The GitHub repository aldinabu/bp contains a labelled image folder "bp" with 6 categories: discoloration, micro defect, structural irreparable defect, structural repairable defect, textural defect, undamaged. Examples follow, each with its label.

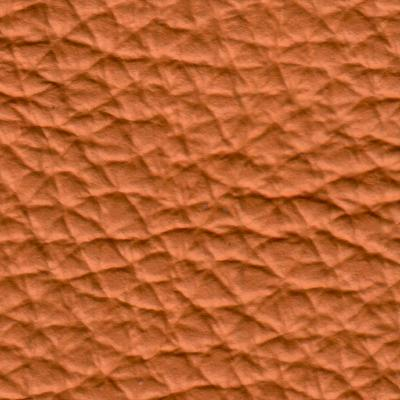
Label: structural irreparable defect

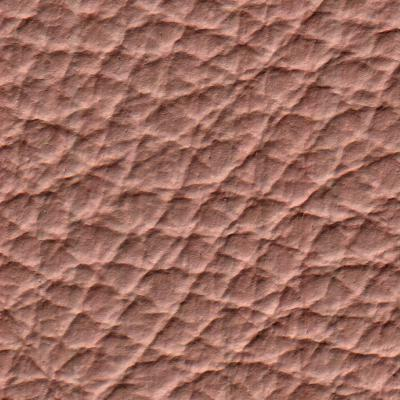
Label: textural defect

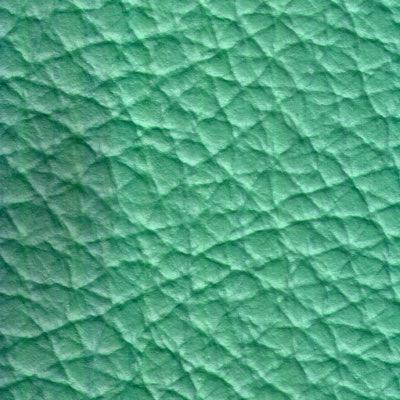
Label: discoloration

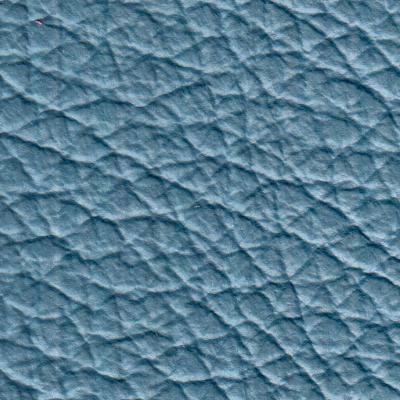
Label: undamaged

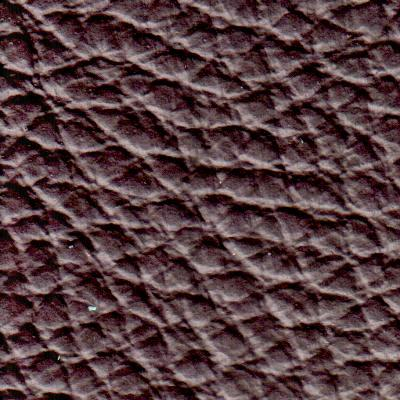
Label: structural repairable defect

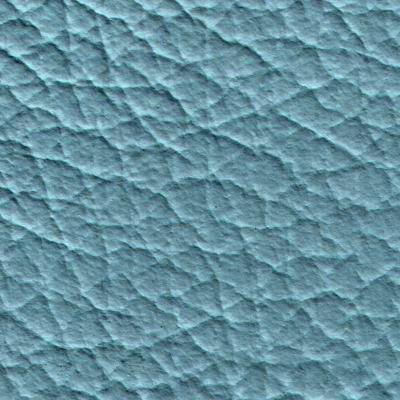
Label: micro defect
